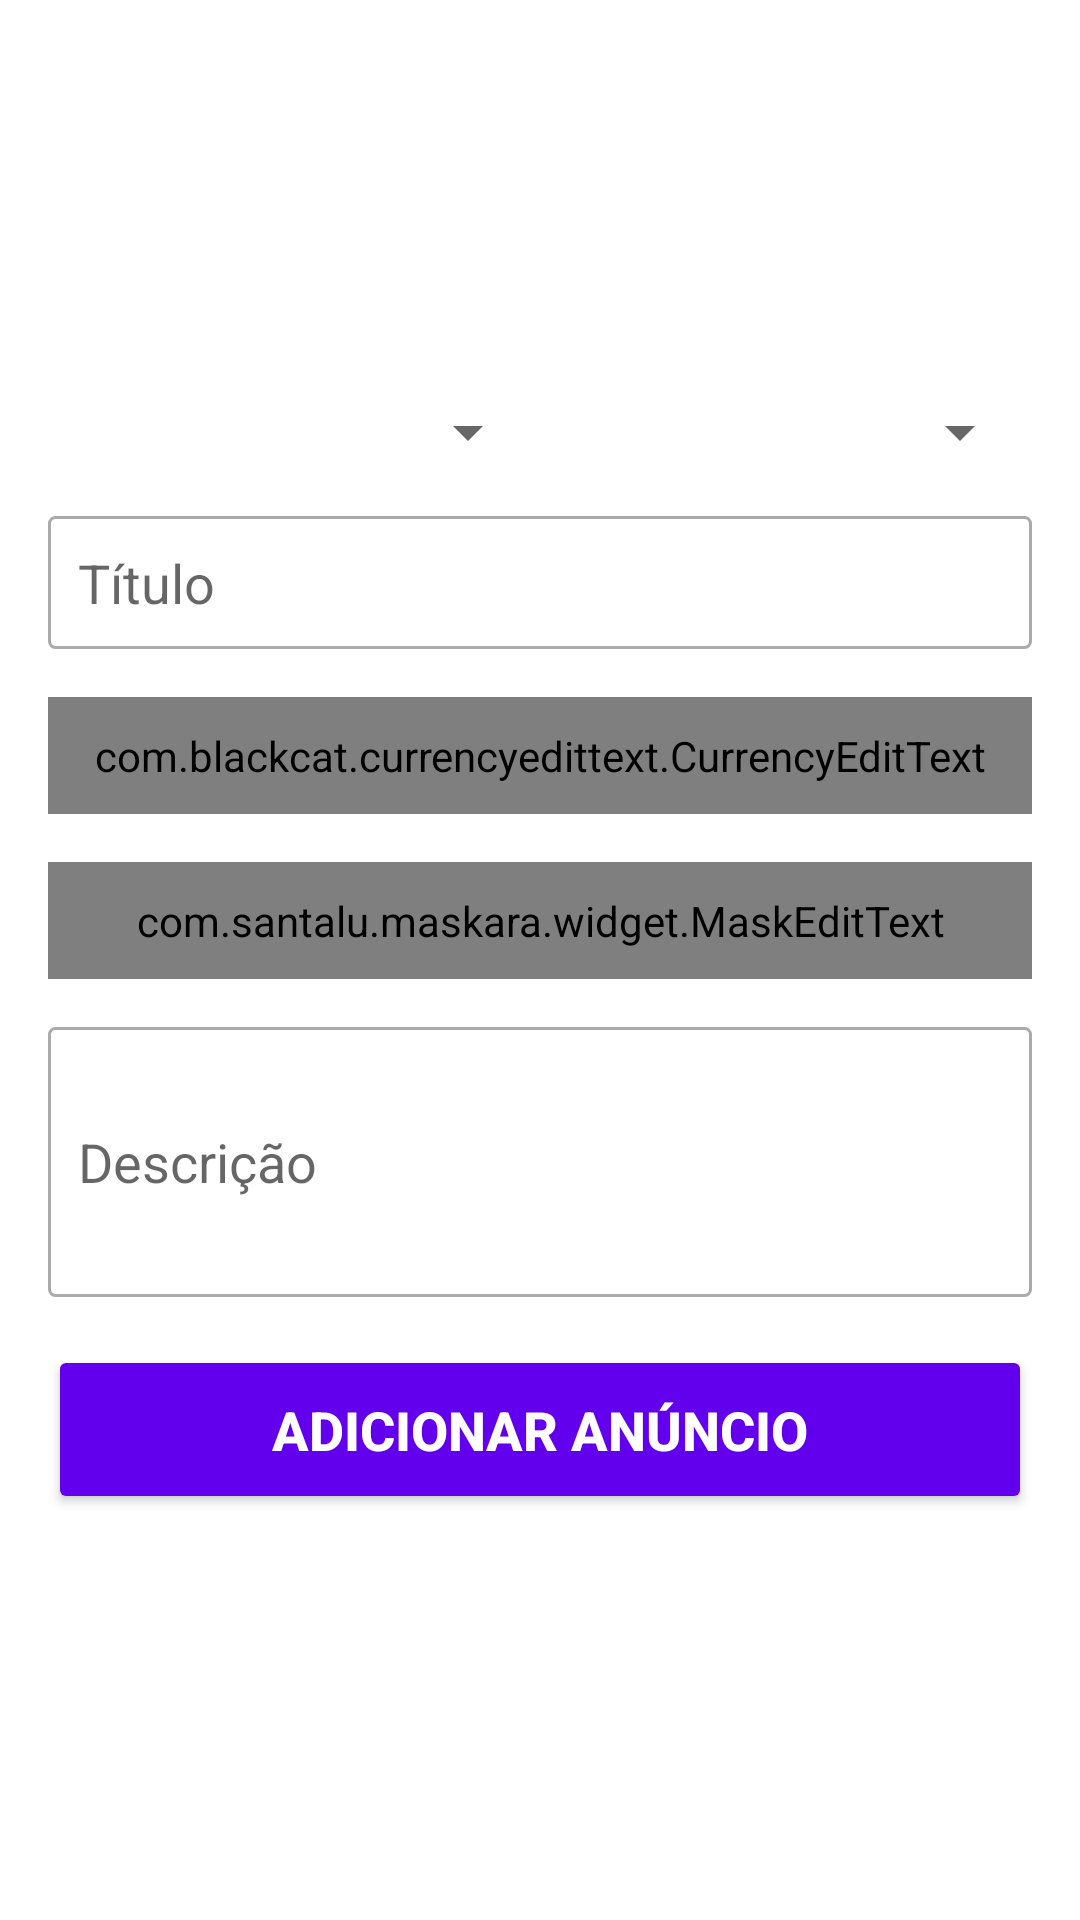

Here is an Android app screen rendered from its layout file. Give the layout XML and the strings, colors and styles it references.
<!-- AndroidManifest.xml: application theme Theme.OLX -->
<!-- res/layout/activity_add_ad.xml -->
<?xml version="1.0" encoding="utf-8"?>
<androidx.appcompat.widget.LinearLayoutCompat xmlns:android="http://schemas.android.com/apk/res/android"
    xmlns:app="http://schemas.android.com/apk/res-auto"
    xmlns:tools="http://schemas.android.com/tools"
    android:layout_width="match_parent"
    android:layout_height="match_parent"
    tools:context="Activity.AddAd"
    android:orientation="vertical"
    android:padding="16dp">

    <androidx.appcompat.widget.LinearLayoutCompat
        android:layout_width="match_parent"
        android:layout_height="100dp"
        android:layout_marginBottom="16dp">

        <androidx.appcompat.widget.AppCompatImageView
            android:id="@+id/ivAdd1"
            android:layout_width="0dp"
            android:layout_height="wrap_content"
            android:src="@drawable/padrao"
            android:layout_weight="1"
            android:onClick="onClick"/>

        <androidx.appcompat.widget.AppCompatImageView
            android:id="@+id/ivAdd2"
            android:layout_width="0dp"
            android:layout_height="wrap_content"
            android:src="@drawable/padrao"
            android:layout_weight="1"
            android:onClick="onClick"/>

        <androidx.appcompat.widget.AppCompatImageView
            android:id="@+id/ivAdd3"
            android:layout_width="0dp"
            android:layout_height="wrap_content"
            android:src="@drawable/padrao"
            android:layout_weight="1"
            android:onClick="onClick"/>

    </androidx.appcompat.widget.LinearLayoutCompat>

    <androidx.appcompat.widget.LinearLayoutCompat
        android:layout_width="match_parent"
        android:layout_height="wrap_content"
        android:layout_marginBottom="16dp"
        android:orientation="horizontal">

        <androidx.appcompat.widget.AppCompatSpinner
            android:id="@+id/spState"
            android:layout_width="match_parent"
            android:layout_height="wrap_content"
            android:layout_weight="1"/>

        <androidx.appcompat.widget.AppCompatSpinner
            android:id="@+id/spCategory"
            android:layout_width="match_parent"
            android:layout_height="wrap_content"
            android:layout_weight="1"/>

    </androidx.appcompat.widget.LinearLayoutCompat>

    <androidx.appcompat.widget.AppCompatEditText
        android:id="@+id/etTitleAddAd"
        android:layout_width="match_parent"
        android:layout_height="wrap_content"
        android:padding="10dp"
        android:layout_marginBottom="16dp"
        android:hint="Título"
        android:background="@drawable/bg_edit_text"/>


    <com.blackcat.currencyedittext.CurrencyEditText
        android:id="@+id/etValueAddAd"
        android:layout_width="match_parent"
        android:layout_height="wrap_content"
        android:padding="10dp"
        android:layout_marginBottom="16dp"
        android:textColorHint="@android:color/darker_gray"
        android:background="@drawable/bg_edit_text"
        />

    <com.santalu.maskara.widget.MaskEditText
        android:id="@+id/etCellphoneNumberAddAd"
        android:layout_width="match_parent"
        android:layout_height="wrap_content"
        android:padding="10dp"
        android:layout_marginBottom="16dp"
        android:hint="Telefone"
        app:mask="(__) _____-____"
        app:maskCharacter="_"
        app:maskStyle="completable"
        android:inputType="number"
        android:background="@drawable/bg_edit_text"/>

    <androidx.appcompat.widget.AppCompatEditText
        android:id="@+id/etDescriptionAddAd"
        android:layout_width="match_parent"
        android:layout_height="90dp"
        android:padding="10dp"
        android:layout_marginBottom="16dp"
        android:hint="Descrição"
        android:background="@drawable/bg_edit_text"/>

    <androidx.appcompat.widget.AppCompatButton
        android:id="@+id/btAddAd"
        android:layout_width="match_parent"
        android:layout_height="wrap_content"
        android:padding="16dp"
        android:theme="@style/standardButton"
        android:text="Adicionar Anúncio"
        android:textColor="@color/white"
        android:textSize="18sp"
        android:textStyle="bold"
        android:onClick="validateAddData"/>

</androidx.appcompat.widget.LinearLayoutCompat>
<!-- resources referenced by this layout -->
<resources>
  <!-- drawable bg_edit_text (drawable) -->
  <?xml version="1.0" encoding="utf-8"?>
  <shape xmlns:android="http://schemas.android.com/apk/res/android"
      android:shape="rectangle">
  
      <solid android:color="#FFFFFF"/>
      <stroke android:width="1dp"
          android:color="@android:color/darker_gray"/>
      <corners android:radius="2dp"/>
  
  </shape>
  <style name="standardButton" parent="Theme.AppCompat.Light">
  
          <item name="colorControlHighlight">#D500F9</item>
          <item name="colorButtonNormal">@color/colorPrimary</item>
      </style>
  <style name="Theme.OLX" parent="Theme.MaterialComponents.DayNight.DarkActionBar">
          
          <item name="colorPrimary">@color/colorPrimary</item>
          <item name="colorPrimaryDark">@color/colorPrimaryDark</item>
          <item name="colorAccent">@color/colorAccent</item>
      </style>
  <!-- not gathered from this repository: default colours our renderer supplied (Android Studio template values) -->
  <color name="white">#FFFFFFFF</color>
  <color name="colorPrimary">#FF6200EE</color>
  <color name="colorPrimaryDark">#FF3700B3</color>
  <color name="colorAccent">#FF03DAC5</color>
</resources>
